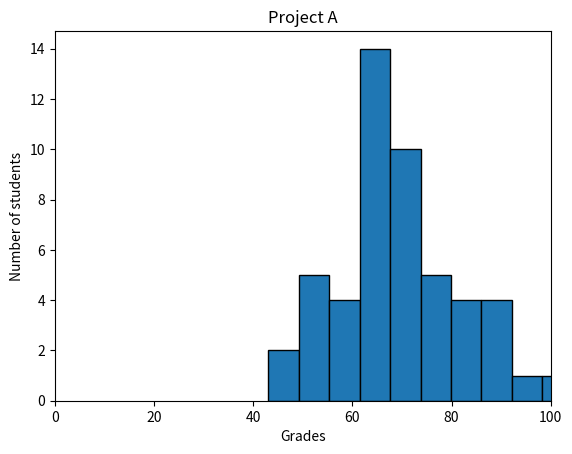

This chart was generated by the following Python code:
#!/usr/bin/env python3
import numpy as np
import matplotlib.pyplot as plt

np.random.seed(5)
student_grades = np.random.normal(68, 15, 50)

plt.hist(student_grades, bins=10, edgecolor='black')
plt.xlabel('Grades')
plt.ylabel('Number of students')
plt.title('Project A')
plt.xlim([0, 100])
plt.show()
